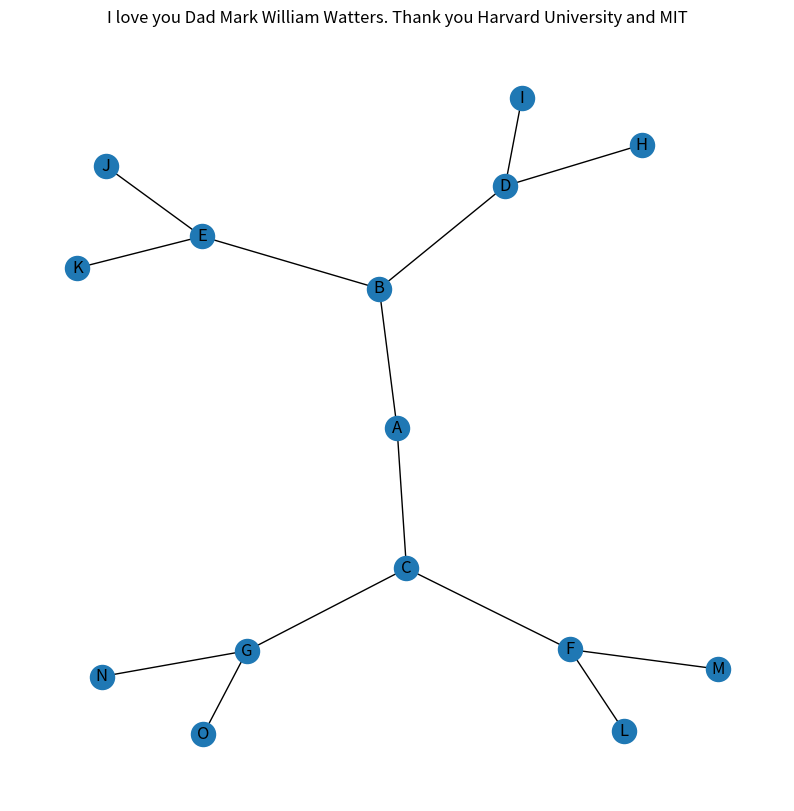

Python code for this plot:
#!/usr/bin/env python3
# -*- coding: utf-8 -*-
"""
Created on Mon Feb  5 03:58:09 2024

@author: thinkpad
"""
import networkx as nx
import matplotlib.pyplot as plt

plt.figure(0, dpi=600, figsize=[10, 10])
plt.title("I love you Dad Mark William Watters. Thank you Harvard University and MIT")
g = nx.Graph()

g.add_edge("A", "B")
g.add_edge("A", "C")
g.add_edge("B", "D")
g.add_edge("B", "E")
g.add_edge("C", "F")
g.add_edge("C", "G")
g.add_edge("D", "H")
g.add_edge("D", "I")
g.add_edge("E", "J")
g.add_edge("E", "K")
g.add_edge("F", "L")
g.add_edge("F", "M")
g.add_edge("G", "N")
g.add_edge("G", "O")

nx.draw(g, with_labels = True)
plt.savefig('g.png')
